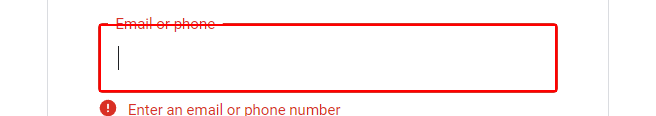
Workflow: Login_to_gmail

Step 1 [try]: type "meganraj251@gmail.com" into the editable text 'Email or phone' in window 'Gmail - Google Chrome' (chrome.exe)

Step 2: click on the button (no picture)

Step 3 [try]: type [Password] into the text box (no picture)

Step 4 [try]: click on the button (no picture)

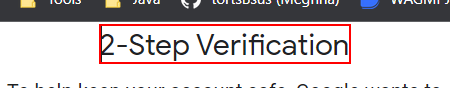
Step 5: Wait Element Vanish 'SPAN' on the element
